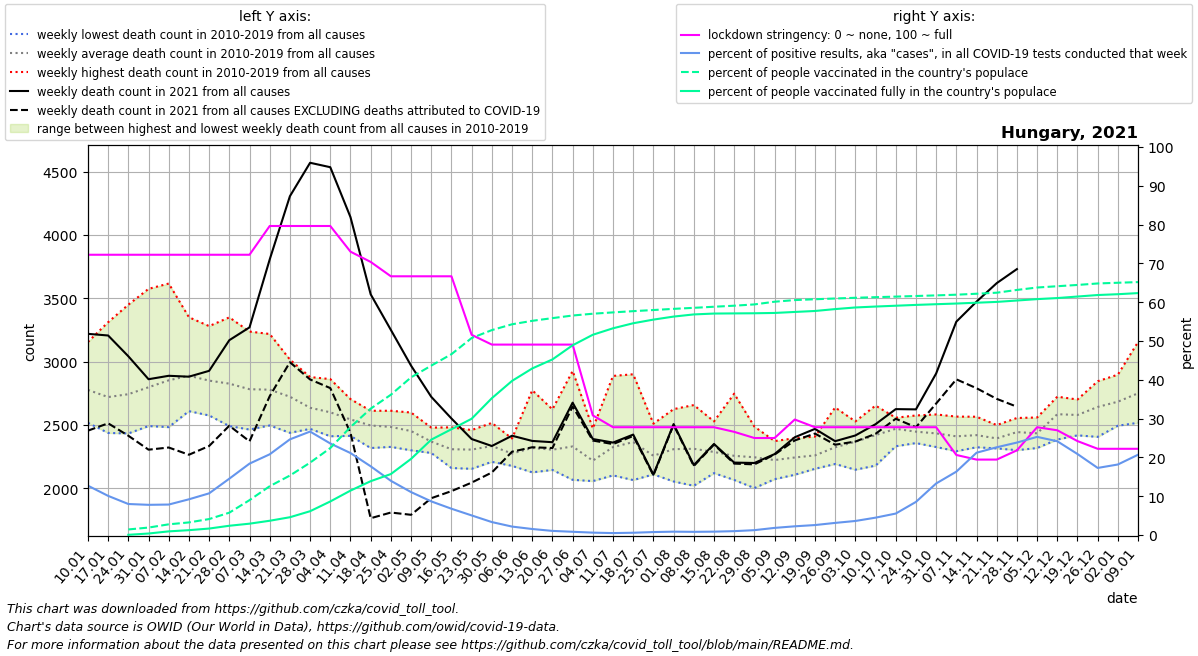

Data behind this chart, as committed beside it:
date, location, time_unit, time, deaths_2010_all_ages, deaths_2011_all_ages, deaths_2012_all_ages, deaths_2013_all_ages, deaths_2014_all_ages, deaths_2015_all_ages, deaths_2016_all_ages, deaths_2017_all_ages, deaths_2018_all_ages, deaths_2019_all_ages, deaths_2020_all_ages, deaths_2021_all_ages, new_deaths, new_cases_smoothed, new_tests_smoothed, stringency_index, people_vaccinated, people_fully_vaccinated, population, positive_test_percent
2021-01-10, Hungary, weekly, 1, 2721, 2879, 2653, 2568, 2517, 2800, 2823, 3155, 2595, 3054, 2612, 3219, 764.0, 1824, 14341, 72.22, , , 9634162, 12.72
2021-01-17, Hungary, weekly, 2, 2586, 2610, 2505, 2472, 2437, 3005, 2640, 3311, 2546, 3090, 2585, 3206, 693.0, 1782, 17663, 72.22, , , 9634162, 10.09
2021-01-24, Hungary, weekly, 3, 2433, 2692, 2568, 2567, 2544, 2900, 2562, 3449, 2675, 3037, 2584, 3042, 627.0, 1180, 14765, 72.22, 138383, 5558, 9634162, 7.994
2021-01-31, Hungary, weekly, 4, 2628, 2624, 2551, 2598, 2491, 3005, 2615, 3574, 2655, 3234, 2723, 2861, 556.0, 1115, 14327, 72.22, 185291, 37447, 9634162, 7.784
2021-02-07, Hungary, weekly, 5, 2699, 2779, 2619, 2560, 2584, 3067, 2483, 3616, 2731, 3384, 2802, 2888, 566.0, 1227, 15621, 72.22, 265636, 90753, 9634162, 7.853
2021-02-14, Hungary, weekly, 6, 2697, 2888, 2679, 2609, 2669, 3350, 2640, 3256, 2833, 3263, 2637, 2881, 616.0, 1423, 15458, 72.22, 313046, 120563, 9634162, 9.205
2021-02-21, Hungary, weekly, 7, 2593, 2819, 2899, 2649, 2623, 3280, 2575, 2991, 3037, 3034, 2751, 2927, 593.0, 1809, 16842, 72.22, 396290, 160617, 9634162, 10.74
2021-02-28, Hungary, weekly, 8, 2597, 2805, 2816, 2731, 2532, 3349, 2491, 2890, 3161, 2888, 2585, 3169, 675.0, 2972, 20464, 72.22, 554851, 230265, 9634162, 14.52
2021-03-07, Hungary, weekly, 9, 2464, 2697, 2871, 2766, 2554, 3120, 2535, 2668, 3237, 2909, 2781, 3270, 899.0, 4563, 24801, 72.22, 865960, 281925, 9634162, 18.4
2021-03-14, Hungary, weekly, 10, 2620, 2770, 2907, 2839, 2586, 2962, 2496, 2671, 3218, 2713, 2606, 3806, 1079, 6187, 29746, 79.63, 1211642, 354360, 9634162, 20.8
2021-03-21, Hungary, weekly, 11, 2655, 2718, 2988, 2722, 2601, 2777, 2438, 2582, 3016, 2733, 2578, 4305, 1310, 7574, 30723, 79.63, 1476695, 441791, 9634162, 24.65
2021-03-28, Hungary, weekly, 12, 2603, 2506, 2851, 2603, 2619, 2764, 2481, 2584, 2878, 2469, 2801, 4569, 1710, 8769, 32892, 79.63, 1796871, 591182, 9634162, 26.66
2021-04-04, Hungary, weekly, 13, 2455, 2563, 2862, 2617, 2543, 2690, 2537, 2546, 2774, 2411, 2592, 4534, 1743, 8165, 34608, 79.63, 2158631, 833430, 9634162, 23.59
2021-04-11, Hungary, weekly, 14, 2512, 2445, 2704, 2606, 2617, 2639, 2456, 2422, 2622, 2414, 2528, 4140, 1702, 5641, 26707, 73.02, 2680495, 1102761, 9634162, 21.12
2021-04-18, Hungary, weekly, 15, 2536, 2428, 2602, 2606, 2396, 2612, 2318, 2492, 2576, 2393, 2575, 3531, 1767, 5059, 28560, 70.37, 3137177, 1336520, 9634162, 17.71
2021-04-25, Hungary, weekly, 16, 2448, 2550, 2605, 2564, 2524, 2612, 2349, 2527, 2336, 2327, 2509, 3250, 1441, 3387, 24244, 66.67, 3482836, 1513748, 9634162, 13.97
2021-05-02, Hungary, weekly, 17, 2480, 2558, 2482, 2422, 2393, 2598, 2364, 2480, 2300, 2442, 2359, 2968, 1177, 2278, 20593, 66.67, 3914030, 1890202, 9634162, 11.06
2021-05-09, Hungary, weekly, 18, 2346, 2418, 2423, 2354, 2310, 2467, 2279, 2479, 2294, 2316, 2249, 2722, 800.0, 1529, 17643, 66.67, 4205192, 2367546, 9634162, 8.669
2021-05-16, Hungary, weekly, 19, 2268, 2481, 2203, 2201, 2359, 2420, 2370, 2340, 2160, 2283, 2292, 2551, 573.0, 1065, 15719, 66.67, 4489696, 2626432, 9634162, 6.776
2021-05-23, Hungary, weekly, 20, 2460, 2454, 2291, 2187, 2304, 2293, 2381, 2323, 2154, 2208, 2346, 2389, 344.0, 735.8, 14565, 51.58, 4890371, 2886510, 9634162, 5.052
2021-05-30, Hungary, weekly, 21, 2516, 2374, 2357, 2209, 2502, 2274, 2261, 2209, 2352, 2283, 2110, 2334, 209.0, 416.5, 12476, 49.07, 5087392, 3396750, 9634162, 3.339
2021-06-06, Hungary, weekly, 22, 2257, 2362, 2301, 2192, 2201, 2177, 2285, 2382, 2393, 2196, 2191, 2415, 126.0, 292, 13410, 49.07, 5231666, 3826096, 9634162, 2.178
2021-06-13, Hungary, weekly, 23, 2774, 2275, 2337, 2250, 2239, 2434, 2235, 2126, 2228, 2288, 2399, 2374, 50.0, 176.6, 11381, 49.07, 5317404, 4135150, 9634162, 1.551
2021-06-20, Hungary, weekly, 24, 2278, 2294, 2196, 2400, 2421, 2298, 2151, 2145, 2243, 2623, 2288, 2364, 46.0, 108.6, 10207, 49.07, 5384571, 4359168, 9634162, 1.064
2021-06-27, Hungary, weekly, 25, 2146, 2274, 2603, 2926, 2104, 2067, 2481, 2297, 2188, 2217, 2068, 2676, 30.0, 75.53, 9012, 49.07, 5449233, 4710613, 9634162, 0.8381
2021-07-04, Hungary, weekly, 26, 2472, 2233, 2218, 2057, 2237, 2141, 2303, 2136, 2140, 2247, 2269, 2389, 12.0, 47.63, 7730, 30.82, 5493849, 4971618, 9634162, 0.6162
2021-07-11, Hungary, weekly, 27, 2282, 2438, 2887, 2281, 2270, 2383, 2102, 2143, 2225, 2242, 2317, 2361, 12.0, 32.67, 6501, 27.78, 5526860, 5132255, 9634162, 0.5026
2021-07-18, Hungary, weekly, 28, 2900, 2526, 2377, 2175, 2266, 2491, 2276, 2288, 2285, 2065, 2169, 2424, 11.0, 39.69, 6742, 27.78, 5557530, 5257334, 9634162, 0.5888
2021-07-25, Hungary, weekly, 29, 2510, 2126, 2110, 2153, 2276, 2358, 2210, 2271, 2265, 2292, 2110, 2108, 5.0, 50.49, 6619, 27.78, 5585656, 5347668, 9634162, 0.7628
2021-08-01, Hungary, weekly, 30, 2225, 2054, 2344, 2314, 2250, 2625, 2277, 2140, 2389, 2471, 2153, 2507, 6.0, 57.04, 6574, 27.78, 5614479, 5422861, 9634162, 0.8677
2021-08-08, Hungary, weekly, 31, 2215, 2286, 2394, 2475, 2203, 2020, 2221, 2657, 2479, 2170, 2362, 2183, 7.0, 53.16, 6468, 27.78, 5639956, 5476406, 9634162, 0.822
2021-08-15, Hungary, weekly, 32, 2344, 2171, 2272, 2528, 2131, 2378, 2120, 2292, 2419, 2215, 2311, 2350, 5.0, 59.71, 6848, 27.78, 5667082, 5498068, 9634162, 0.872
2021-08-22, Hungary, weekly, 33, 2252, 2368, 2174, 2066, 2171, 2747, 2222, 2147, 2199, 2218, 2268, 2203, 8.0, 71.27, 7137, 26.59, 5692908, 5501878, 9634162, 0.9985
2021-08-29, Hungary, weekly, 34, 2280, 2476, 2487, 2124, 2128, 2002, 2241, 2155, 2323, 2235, 2224, 2200, 11.0, 111.4, 8883, 25.0, 5724828, 5505268, 9634162, 1.255
2021-09-05, Hungary, weekly, 35, 2170, 2161, 2072, 2164, 2194, 2282, 2320, 2239, 2254, 2373, 2203, 2270, 4.0, 177.8, 9673, 25.0, 5791690, 5513013, 9634162, 1.838
2021-09-12, Hungary, weekly, 36, 2395, 2107, 2230, 2192, 2392, 2220, 2246, 2186, 2267, 2199, 2221, 2403, 25.0, 227.9, 10140, 29.77, 5832629, 5537745, 9634162, 2.247
2021-09-19, Hungary, weekly, 37, 2408, 2202, 2164, 2263, 2204, 2192, 2365, 2290, 2356, 2154, 2333, 2469, 37.0, 319.6, 12444, 27.78, 5853014, 5561844, 9634162, 2.568
2021-09-26, Hungary, weekly, 38, 2638, 2242, 2192, 2363, 2222, 2379, 2263, 2312, 2385, 2241, 2472, 2372, 28.0, 402.4, 12877, 27.78, 5871855, 5609041, 9634162, 3.125
2021-10-03, Hungary, weekly, 39, 2528, 2241, 2331, 2347, 2451, 2147, 2423, 2351, 2362, 2494, 2457, 2417, 48.0, 452.3, 12490, 27.78, 5889633, 5648902, 9634162, 3.621
2021-10-10, Hungary, weekly, 40, 2653, 2406, 2179, 2490, 2465, 2192, 2447, 2428, 2498, 2442, 2562, 2506, 76.0, 550.9, 12311, 27.78, 5904510, 5671926, 9634162, 4.475
2021-10-17, Hungary, weekly, 41, 2557, 2500, 2378, 2502, 2499, 2332, 2538, 2496, 2512, 2382, 2563, 2625, 76.0, 746.8, 13499, 27.78, 5918622, 5692297, 9634162, 5.532
2021-10-24, Hungary, weekly, 42, 2575, 2487, 2408, 2420, 2442, 2463, 2493, 2357, 2432, 2394, 2758, 2623, 141.0, 1306, 15305, 27.78, 5933649, 5712615, 9634162, 8.534
2021-10-31, Hungary, weekly, 43, 2583, 2544, 2349, 2326, 2466, 2437, 2527, 2338, 2409, 2355, 2989, 2906, 237.0, 2498, 18809, 27.78, 5948989, 5730022, 9634162, 13.28
2021-11-07, Hungary, weekly, 44, 2566, 2428, 2386, 2293, 2499, 2418, 2458, 2397, 2361, 2297, 3185, 3315, 455.0, 3763, 23044, 20.63, 5965934, 5746773, 9634162, 16.33
2021-11-14, Hungary, weekly, 45, 2498, 2434, 2348, 2327, 2565, 2425, 2471, 2324, 2362, 2443, 3551, 3473, 683.0, 6251, 29483, 19.44, 5989981, 5767026, 9634162, 21.2
2021-11-21, Hungary, weekly, 46, 2392, 2499, 2321, 2319, 2421, 2315, 2483, 2423, 2408, 2358, 3963, 3619, 913.0, 7913, 34992, 19.44, 6015628, 5787109, 9634162, 22.61
2021-11-28, Hungary, weekly, 47, 2473, 2392, 2416, 2373, 2446, 2440, 2539, 2503, 2555, 2301, 3950, 3730, 1086, 9803, 41146, 21.82, 6084220, 5821710, 9634162, 23.82
2021-12-05, Hungary, weekly, 48, 2450, 2499, 2318, 2380, 2412, 2389, 2540, 2437, 2559, 2355, 4067, , 1256, 9734, 38484, 27.78, 6144239, 5856154, 9634162, 25.29
2021-12-12, Hungary, weekly, 49, 2723, 2555, 2568, 2522, 2604, 2385, 2635, 2655, 2644, 2558, 4169, , 1307, 7542, 31215, 26.99, 6176552, 5882665, 9634162, 24.16
2021-12-19, Hungary, weekly, 50, 2701, 2564, 2632, 2514, 2590, 2418, 2585, 2580, 2677, 2526, 4089, , 1101, 5402, 25878, 24.21, 6208025, 5920408, 9634162, 20.87
2021-12-26, Hungary, weekly, 51, 2814, 2557, 2609, 2587, 2664, 2406, 2845, 2605, 2797, 2536, 3733, , 777.0, 3350, 19380, 22.22, 6244944, 5958037, 9634162, 17.29
2022-01-02, Hungary, weekly, 52, 2797, 2623, 2631, 2677, 2715, 2514, 2897, 2628, 2860, 2494, 3752, , 879.0, 2493, 13716, 22.22, 6262602, 5978275, 9634162, 18.18
2022-01-09, Hungary, weekly, 1, 2879, 2653, 2568, 2517, 2800, 2668, 3155, 2595, 3054, 2612, 3471, , 594.0, 3230, 15610, 22.22, 6279001, 6005842, 9634162, 20.69
